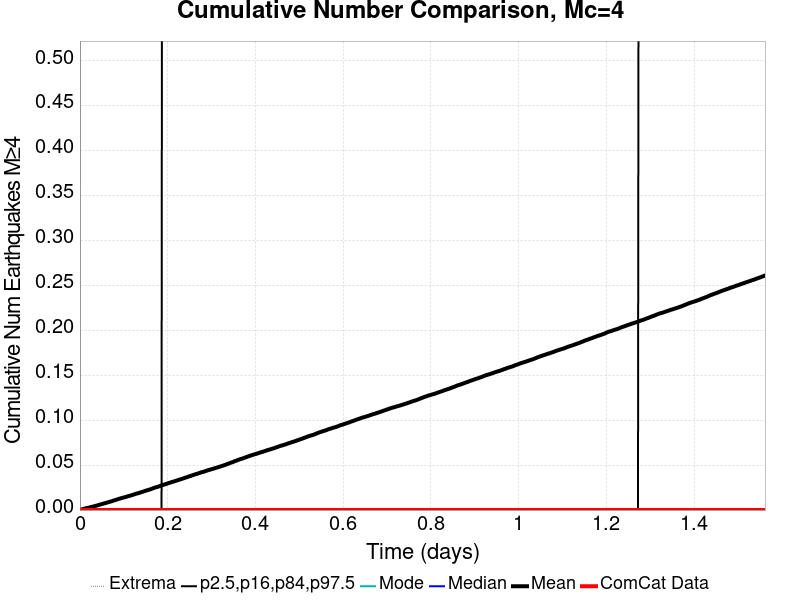

Values plotted in this chart, from the file beside it:
Time (days), ComCat Data, Simulation Mean, Simulation Median, Simulation Mode, Simulation Minimum, Simulation Maximum, 2.5 %-ile, 16 %-ile, 84 %-ile, 97.5 %-ile
0.0, 0.0, 0.0, 0.0, 0.0, 0.0, 0.0, 0.0, 0.0, 0.0, 0.0
0.001563, 0.0, 2.9E-4, 0.0, 0.0, 0.0, 1.0, 0.0, 0.0, 0.0, 0.0
0.003126, 0.0, 5.6E-4, 0.0, 0.0, 0.0, 2.0, 0.0, 0.0, 0.0, 0.0
0.004689, 0.0, 8.2E-4, 0.0, 0.0, 0.0, 2.0, 0.0, 0.0, 0.0, 0.0
0.006252, 0.0, 0.00107, 0.0, 0.0, 0.0, 3.0, 0.0, 0.0, 0.0, 0.0
0.007815, 0.0, 0.00127, 0.0, 0.0, 0.0, 3.0, 0.0, 0.0, 0.0, 0.0
0.009378, 0.0, 0.0014, 0.0, 0.0, 0.0, 3.0, 0.0, 0.0, 0.0, 0.0
0.01094, 0.0, 0.00163, 0.0, 0.0, 0.0, 3.0, 0.0, 0.0, 0.0, 0.0
0.0125, 0.0, 0.0018, 0.0, 0.0, 0.0, 3.0, 0.0, 0.0, 0.0, 0.0
0.01407, 0.0, 0.00206, 0.0, 0.0, 0.0, 3.0, 0.0, 0.0, 0.0, 0.0
0.01563, 0.0, 0.00222, 0.0, 0.0, 0.0, 3.0, 0.0, 0.0, 0.0, 0.0
0.01719, 0.0, 0.00239, 0.0, 0.0, 0.0, 3.0, 0.0, 0.0, 0.0, 0.0
0.01876, 0.0, 0.00248, 0.0, 0.0, 0.0, 3.0, 0.0, 0.0, 0.0, 0.0
0.02032, 0.0, 0.00268, 0.0, 0.0, 0.0, 3.0, 0.0, 0.0, 0.0, 0.0
0.02188, 0.0, 0.00287, 0.0, 0.0, 0.0, 3.0, 0.0, 0.0, 0.0, 0.0
0.02345, 0.0, 0.00309, 0.0, 0.0, 0.0, 3.0, 0.0, 0.0, 0.0, 0.0
0.02501, 0.0, 0.00335, 0.0, 0.0, 0.0, 3.0, 0.0, 0.0, 0.0, 0.0
0.02657, 0.0, 0.00351, 0.0, 0.0, 0.0, 3.0, 0.0, 0.0, 0.0, 0.0
0.02813, 0.0, 0.00366, 0.0, 0.0, 0.0, 3.0, 0.0, 0.0, 0.0, 0.0
0.0297, 0.0, 0.00387, 0.0, 0.0, 0.0, 3.0, 0.0, 0.0, 0.0, 0.0
0.03126, 0.0, 0.00406, 0.0, 0.0, 0.0, 3.0, 0.0, 0.0, 0.0, 0.0
0.03282, 0.0, 0.00428, 0.0, 0.0, 0.0, 3.0, 0.0, 0.0, 0.0, 0.0
0.03439, 0.0, 0.00443, 0.0, 0.0, 0.0, 3.0, 0.0, 0.0, 0.0, 0.0
0.03595, 0.0, 0.00467, 0.0, 0.0, 0.0, 3.0, 0.0, 0.0, 0.0, 0.0
0.03751, 0.0, 0.00489, 0.0, 0.0, 0.0, 3.0, 0.0, 0.0, 0.0, 0.0
0.03908, 0.0, 0.00506, 0.0, 0.0, 0.0, 3.0, 0.0, 0.0, 0.0, 0.0
0.04064, 0.0, 0.00532, 0.0, 0.0, 0.0, 3.0, 0.0, 0.0, 0.0, 0.0
0.0422, 0.0, 0.00563, 0.0, 0.0, 0.0, 3.0, 0.0, 0.0, 0.0, 0.0
0.04377, 0.0, 0.00584, 0.0, 0.0, 0.0, 3.0, 0.0, 0.0, 0.0, 0.0
0.04533, 0.0, 0.00606, 0.0, 0.0, 0.0, 4.0, 0.0, 0.0, 0.0, 0.0
0.04689, 0.0, 0.00624, 0.0, 0.0, 0.0, 4.0, 0.0, 0.0, 0.0, 0.0
0.04845, 0.0, 0.00644, 0.0, 0.0, 0.0, 4.0, 0.0, 0.0, 0.0, 0.0
0.05002, 0.0, 0.00665, 0.0, 0.0, 0.0, 4.0, 0.0, 0.0, 0.0, 0.0
0.05158, 0.0, 0.00692, 0.0, 0.0, 0.0, 4.0, 0.0, 0.0, 0.0, 0.0
0.05314, 0.0, 0.00713, 0.0, 0.0, 0.0, 4.0, 0.0, 0.0, 0.0, 0.0
0.05471, 0.0, 0.00739, 0.0, 0.0, 0.0, 4.0, 0.0, 0.0, 0.0, 0.0
0.05627, 0.0, 0.00753, 0.0, 0.0, 0.0, 4.0, 0.0, 0.0, 0.0, 0.0
0.05783, 0.0, 0.00768, 0.0, 0.0, 0.0, 4.0, 0.0, 0.0, 0.0, 0.0
0.0594, 0.0, 0.00799, 0.0, 0.0, 0.0, 4.0, 0.0, 0.0, 0.0, 0.0
0.06096, 0.0, 0.00826, 0.0, 0.0, 0.0, 4.0, 0.0, 0.0, 0.0, 0.0
0.06252, 0.0, 0.00845, 0.0, 0.0, 0.0, 6.0, 0.0, 0.0, 0.0, 0.0
0.06408, 0.0, 0.00866, 0.0, 0.0, 0.0, 7.0, 0.0, 0.0, 0.0, 0.0
0.06565, 0.0, 0.0089, 0.0, 0.0, 0.0, 7.0, 0.0, 0.0, 0.0, 0.0
0.06721, 0.0, 0.00915, 0.0, 0.0, 0.0, 7.0, 0.0, 0.0, 0.0, 0.0
0.06877, 0.0, 0.00934, 0.0, 0.0, 0.0, 7.0, 0.0, 0.0, 0.0, 0.0
0.07034, 0.0, 0.00955, 0.0, 0.0, 0.0, 7.0, 0.0, 0.0, 0.0, 0.0
0.0719, 0.0, 0.00976, 0.0, 0.0, 0.0, 7.0, 0.0, 0.0, 0.0, 0.0
0.07346, 0.0, 0.00999, 0.0, 0.0, 0.0, 7.0, 0.0, 0.0, 0.0, 0.0
0.07503, 0.0, 0.01024, 0.0, 0.0, 0.0, 7.0, 0.0, 0.0, 0.0, 0.0
0.07659, 0.0, 0.01054, 0.0, 0.0, 0.0, 7.0, 0.0, 0.0, 0.0, 0.0
0.07815, 0.0, 0.01081, 0.0, 0.0, 0.0, 7.0, 0.0, 0.0, 0.0, 0.0
0.07972, 0.0, 0.01098, 0.0, 0.0, 0.0, 8.0, 0.0, 0.0, 0.0, 0.0
0.08128, 0.0, 0.01125, 0.0, 0.0, 0.0, 8.0, 0.0, 0.0, 0.0, 0.0
0.08284, 0.0, 0.01149, 0.0, 0.0, 0.0, 8.0, 0.0, 0.0, 0.0, 0.0
0.0844, 0.0, 0.01173, 0.0, 0.0, 0.0, 8.0, 0.0, 0.0, 0.0, 0.0
0.08597, 0.0, 0.01194, 0.0, 0.0, 0.0, 8.0, 0.0, 0.0, 0.0, 0.0
0.08753, 0.0, 0.01225, 0.0, 0.0, 0.0, 8.0, 0.0, 0.0, 0.0, 0.0
0.08909, 0.0, 0.01252, 0.0, 0.0, 0.0, 8.0, 0.0, 0.0, 0.0, 0.0
0.09066, 0.0, 0.01267, 0.0, 0.0, 0.0, 8.0, 0.0, 0.0, 0.0, 0.0
0.09222, 0.0, 0.01295, 0.0, 0.0, 0.0, 8.0, 0.0, 0.0, 0.0, 0.0
... 940 more rows
